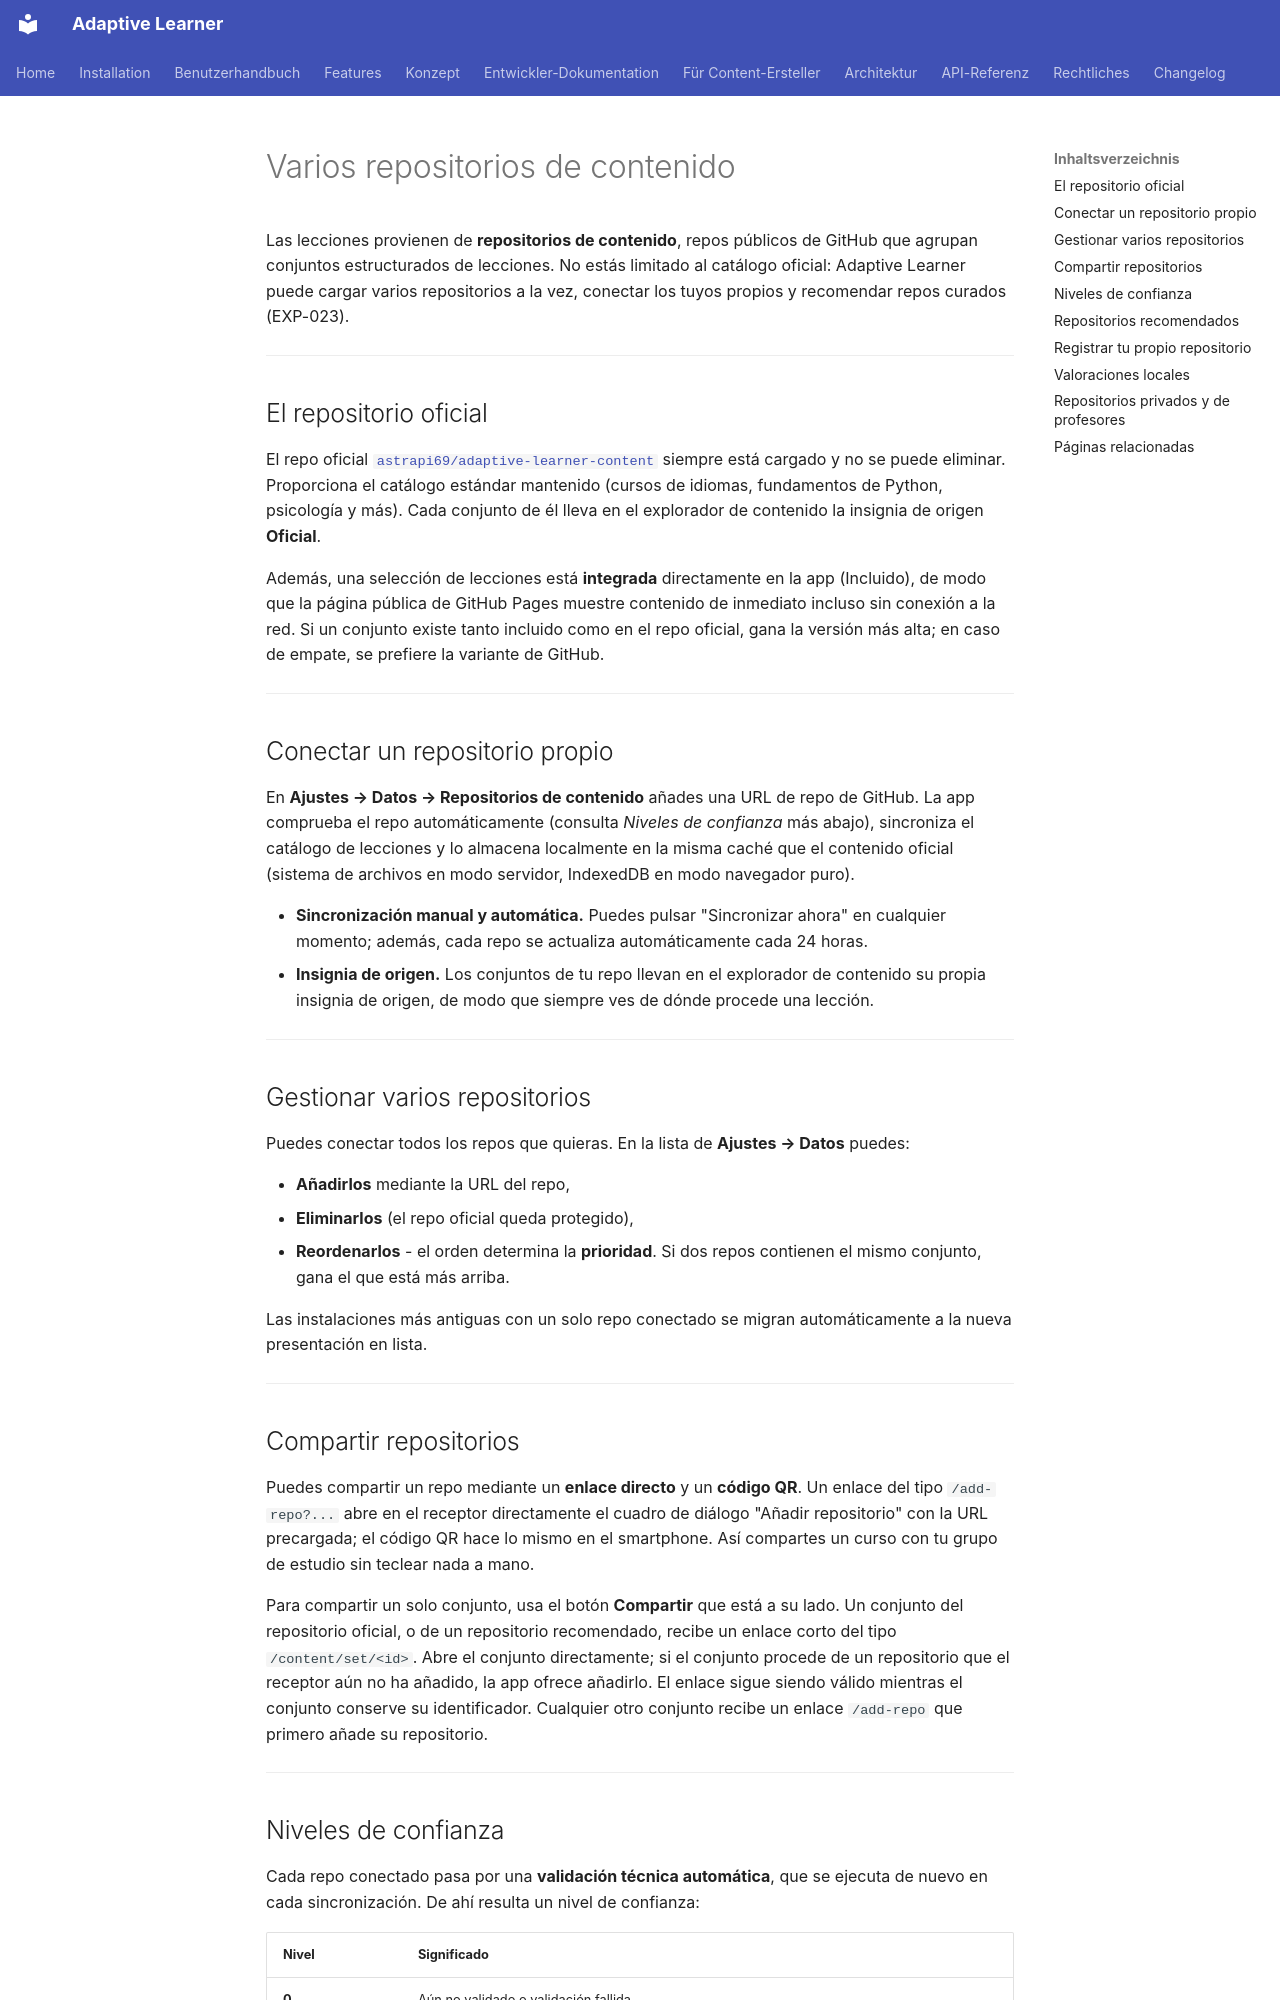

repository: astrapi69/adaptive-learner · page: es/features/content-repos/index.html · generator: mkdocs

# Varios repositorios de contenido

Las lecciones provienen de **repositorios de contenido**, repos
públicos de GitHub que agrupan conjuntos estructurados de
lecciones. No estás limitado al catálogo oficial: Adaptive Learner
puede cargar varios repositorios a la vez, conectar los tuyos
propios y recomendar repos curados (EXP-023).

<!-- TODO: Captura de pantalla - Ajustes → Datos → sección Repositorios de contenido con el repo oficial + un repo propio -->

---

## El repositorio oficial

El repo oficial
[`astrapi69/adaptive-learner-content`](https://github.com/astrapi69/adaptive-learner-content)
siempre está cargado y no se puede eliminar. Proporciona el
catálogo estándar mantenido (cursos de idiomas, fundamentos de
Python, psicología y más). Cada conjunto de él lleva en el
explorador de contenido la insignia de origen **Oficial**.

Además, una selección de lecciones está **integrada** directamente
en la app (Incluido), de modo que la página pública de GitHub
Pages muestre contenido de inmediato incluso sin conexión a la
red. Si un conjunto existe tanto incluido como en el repo oficial,
gana la versión más alta; en caso de empate, se prefiere la
variante de GitHub.

---

## Conectar un repositorio propio

En **Ajustes → Datos → Repositorios de contenido** añades una URL
de repo de GitHub. La app comprueba el repo automáticamente
(consulta *Niveles de confianza* más abajo), sincroniza el
catálogo de lecciones y lo almacena localmente en la misma caché
que el contenido oficial (sistema de archivos en modo servidor,
IndexedDB en modo navegador puro).

- **Sincronización manual y automática.** Puedes pulsar
  "Sincronizar ahora" en cualquier momento; además, cada repo se
  actualiza automáticamente cada 24 horas.
- **Insignia de origen.** Los conjuntos de tu repo llevan en el
  explorador de contenido su propia insignia de origen, de modo
  que siempre ves de dónde procede una lección.

---

## Gestionar varios repositorios

Puedes conectar todos los repos que quieras. En la lista de
**Ajustes → Datos** puedes:

- **Añadirlos** mediante la URL del repo,
- **Eliminarlos** (el repo oficial queda protegido),
- **Reordenarlos** - el orden determina la **prioridad**. Si dos
  repos contienen el mismo conjunto, gana el que está más arriba.

Las instalaciones más antiguas con un solo repo conectado se
migran automáticamente a la nueva presentación en lista.

---

## Compartir repositorios

Puedes compartir un repo mediante un **enlace directo** y un
**código QR**. Un enlace del tipo `/add-repo?...` abre en el
receptor directamente el cuadro de diálogo "Añadir repositorio"
con la URL precargada; el código QR hace lo mismo en el
smartphone. Así compartes un curso con tu grupo de estudio sin
teclear nada a mano.

Para compartir un solo conjunto, usa el botón **Compartir** que
está a su lado. Un conjunto del repositorio oficial, o de un
repositorio recomendado, recibe un enlace corto del tipo
`/content/set/<id>`. Abre el conjunto directamente; si el conjunto
procede de un repositorio que el receptor aún no ha añadido, la app
ofrece añadirlo. El enlace sigue siendo válido mientras el conjunto
conserve su identificador. Cualquier otro conjunto recibe un enlace
`/add-repo` que primero añade su repositorio.

<!-- TODO: Captura de pantalla - Cuadro de diálogo para compartir con código QR -->

---
